Labelled photos from "dataset", an image-classification folder in hugoruiz00/clasificador_hojas_ia. The possible labels are: almendra, ficus benjamina, chaya, encino, guayaba, mora, nispero, pata de vaca, roble, tulip tree.

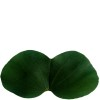
Label: pata de vaca

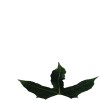
Label: chaya

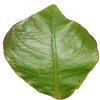
Label: almendra

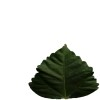
Label: tulip tree

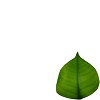
Label: guayaba

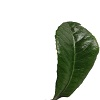
Label: nispero
